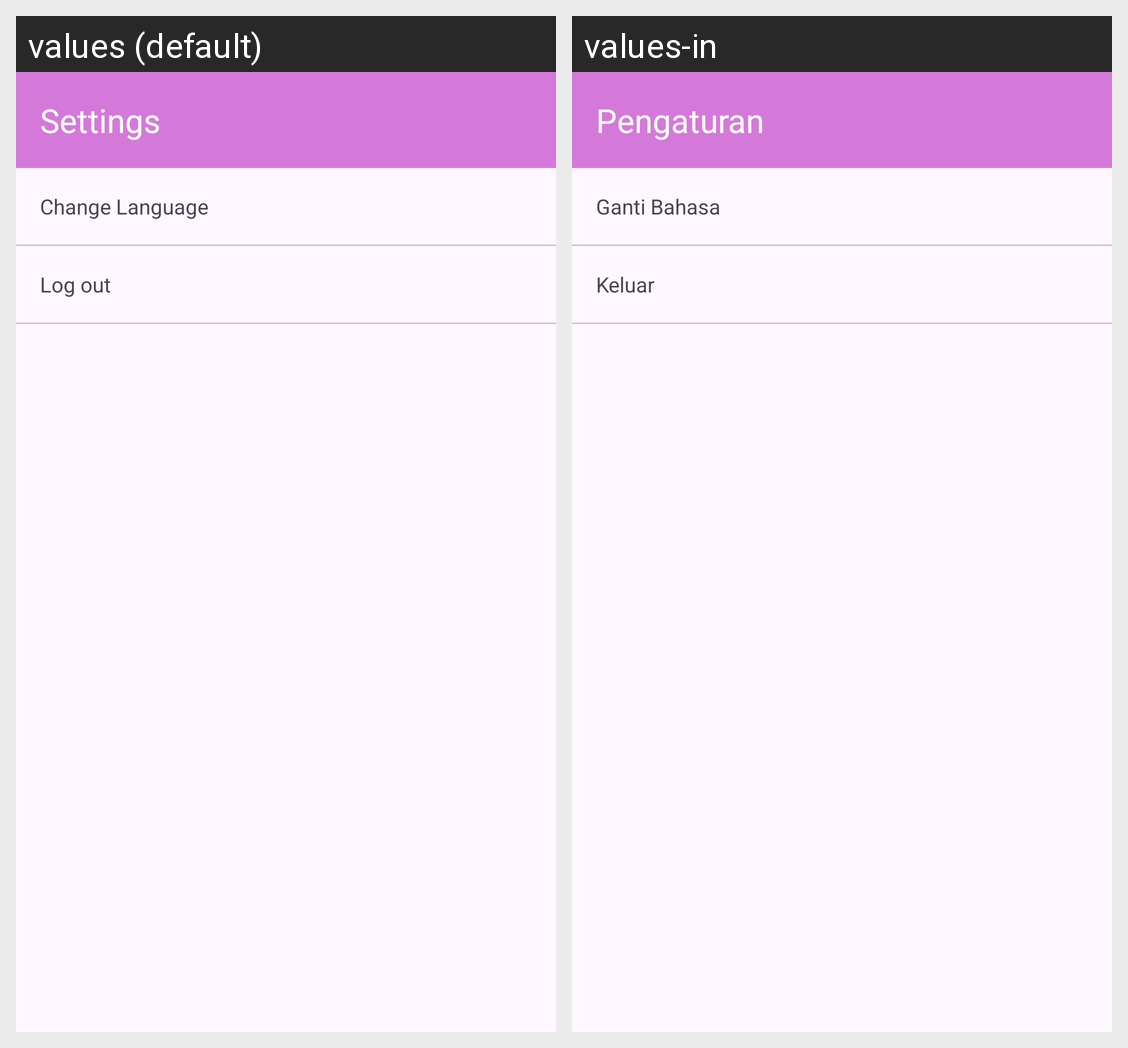

For this localized Android screen grid, give each drawn string resource with its value in every locale shown.
Android screen res/layout/fragment_settings.xml rendered under 2 locales, left to right: values (default), values-in. Device: Nexus 5 (rendered at 1080×1920; each locale shown at half size, 540×960, under a caption strip naming it); theme Theme.Story.
Strings drawn on this screen, with the default value and each locale's value (text and hints the layout hard-codes, and strings that could not be matched under every locale, appear in the picture but are not listed):

title_settings
  values: Settings
  values-in: Pengaturan

change_language
  values: Change Language
  values-in: Ganti Bahasa

logout
  values: Log out
  values-in: Keluar
